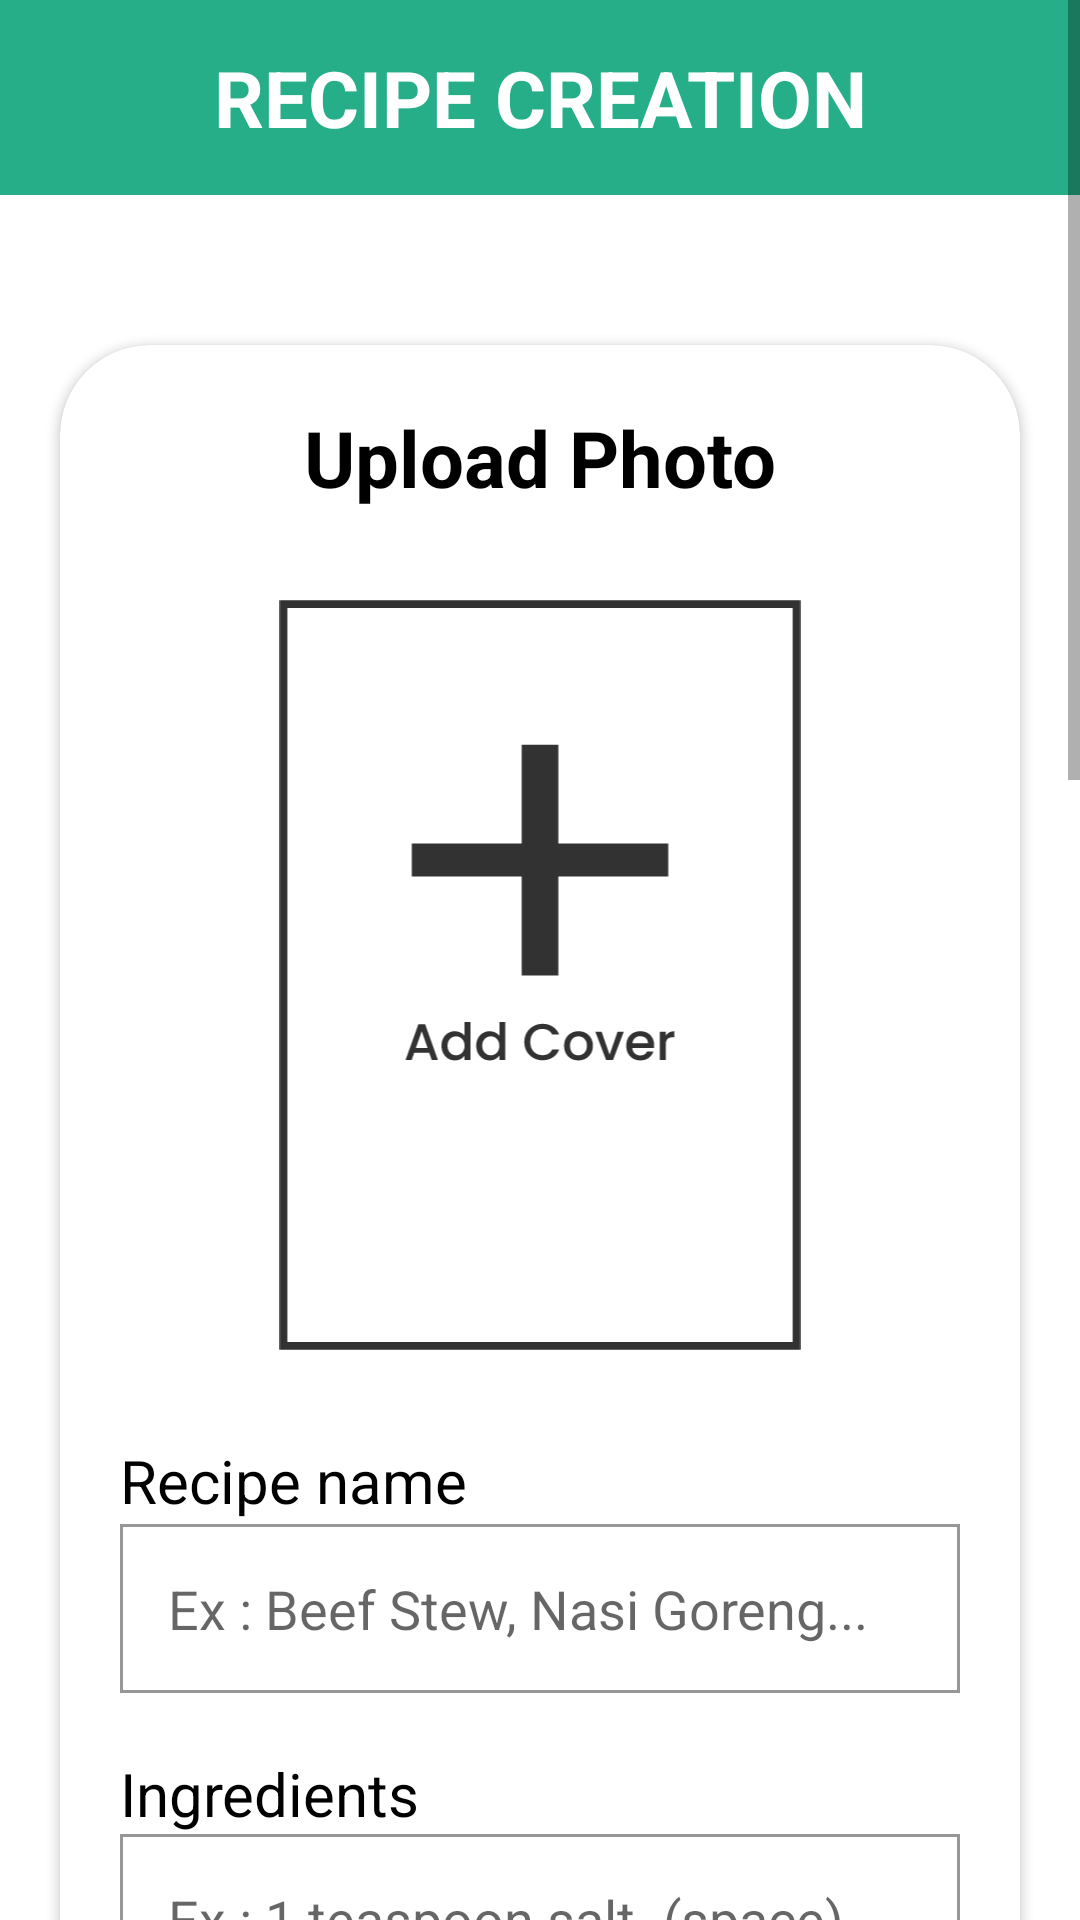

Android layout source for this screen:
<!-- AndroidManifest.xml: application theme Theme.Recipedia -->
<!-- res/layout/fragment_create.xml -->
<?xml version="1.0" encoding="utf-8"?>
<ScrollView xmlns:android="http://schemas.android.com/apk/res/android"
    xmlns:tools="http://schemas.android.com/tools"
    android:layout_width="match_parent"
    android:layout_height="match_parent"
    xmlns:app="http://schemas.android.com/apk/res-auto"
    tools:context=".CreateRecipe">

    <TableLayout
        android:layout_width="match_parent"
        android:layout_height="match_parent"
        android:stretchColumns="1"
        android:paddingBottom="100dp"
        >

        <TextView
            android:layout_width="wrap_content"
            android:layout_height="wrap_content"
            android:text="RECIPE CREATION"
            android:textColor="@color/white"
            android:textSize="26sp"
            android:textStyle="bold"
            android:gravity="center"
            android:padding="15dp"
            android:background="@drawable/rectangle"
            android:backgroundTint="@color/aqua"/>

        <androidx.cardview.widget.CardView
            android:layout_width="match_parent"
            android:layout_height="wrap_content"
            app:cardCornerRadius="30dp"
            android:elevation="20dp"
            android:layout_marginTop="50dp"
            android:layout_marginEnd="20dp"
            android:layout_marginStart="20dp"
            >

            <LinearLayout
                android:layout_width="match_parent"
                android:layout_height="wrap_content"
                android:orientation="vertical"
                android:layout_gravity="center_horizontal"
                android:padding="20dp">

                <TextView
                    android:layout_width="wrap_content"
                    android:layout_height="wrap_content"
                    android:text="Upload Photo"
                    android:textSize="26sp"
                    android:textColor="@color/black"
                    android:textStyle="bold"
                    android:layout_gravity="center"
                    />

                <ImageView
                    android:id="@+id/recipe_photo"
                    android:layout_marginTop="30dp"
                    android:layout_marginBottom="30dp"
                    android:layout_width="match_parent"
                    android:layout_height="250dp"
                    android:src="@drawable/recipe_create"
                    />

                <TextView
                    android:layout_width="wrap_content"
                    android:layout_height="wrap_content"
                    android:text="Recipe name"
                    android:textSize="20sp"
                    android:textColor="@color/black"
                    />

                <TextView
                    android:id="@+id/recipe_user"
                    android:layout_width="wrap_content"
                    android:layout_height="wrap_content"
                    android:text="User"
                    android:textSize="0sp"
                    android:textColor="@color/black"
                    />

                <EditText
                    android:id="@+id/recipe_name"
                    android:layout_width="match_parent"
                    android:layout_height="wrap_content"
                    android:background="@drawable/rectangle"
                    android:padding="16dp"
                    android:hint="Ex : Beef Stew, Nasi Goreng..."
                    android:layout_marginBottom="20dp"
                    />

                <TextView
                    android:layout_width="wrap_content"
                    android:layout_height="wrap_content"
                    android:text="Ingredients"
                    android:textSize="20sp"
                    android:textColor="@color/black"
                    />

                <EditText
                    android:id="@+id/recipe_ingredient"
                    android:layout_width="match_parent"
                    android:layout_height="wrap_content"
                    android:background="@drawable/rectangle"
                    android:padding="16dp"
                    android:hint="Ex : 1 teaspoon salt..(space) "
                    android:textColor="@color/black"
                    android:layout_marginBottom="10dp"
                    />

                <TextView
                    android:layout_width="wrap_content"
                    android:layout_height="wrap_content"
                    android:text="Direction"
                    android:textSize="20sp"
                    android:textColor="@color/black"
                    />

                <EditText
                    android:id="@+id/recipe_direction"
                    android:layout_width="match_parent"
                    android:layout_height="wrap_content"
                    android:background="@drawable/rectangle"
                    android:padding="16dp"
                    android:hint="Ex : Step 1, Open the package..(space) Step 2"
                    android:textColor="@color/black"
                    android:layout_marginBottom="10dp"
                    />

                <TextView
                    android:layout_width="wrap_content"
                    android:layout_height="wrap_content"
                    android:text="Time (Min)"
                    android:textSize="20sp"
                    android:textColor="@color/black"
                    />

                <EditText
                    android:id="@+id/recipe_time"
                    android:layout_width="match_parent"
                    android:layout_height="wrap_content"
                    android:background="@drawable/rectangle"
                    android:padding="16dp"
                    android:hint="Ex : 30, 45, 60"
                    android:textColor="@color/black"
                    android:layout_marginBottom="20dp"
                    />

                <TextView
                    android:layout_width="wrap_content"
                    android:layout_height="wrap_content"
                    android:text="Serving"
                    android:textSize="20sp"
                    android:textColor="@color/black"
                    />

                <EditText
                    android:id="@+id/recipe_serving"
                    android:layout_width="match_parent"
                    android:layout_height="wrap_content"
                    android:background="@drawable/rectangle"
                    android:padding="16dp"
                    android:hint="Ex : 1, 2, 5"
                    android:textColor="@color/black"
                    android:layout_marginBottom="20dp"
                    />

                <TextView
                    android:layout_width="wrap_content"
                    android:layout_height="wrap_content"
                    android:text="Calories (Cal - Estimation)"
                    android:textSize="20sp"
                    android:textColor="@color/black"
                    />

                <EditText
                    android:id="@+id/recipe_calories"
                    android:layout_width="match_parent"
                    android:layout_height="wrap_content"
                    android:background="@drawable/rectangle"
                    android:padding="16dp"
                    android:hint="Ex : 200, 300, 545"
                    android:textColor="@color/black"
                    android:layout_marginBottom="20dp"
                    />

                <TextView
                    android:layout_width="wrap_content"
                    android:layout_height="wrap_content"
                    android:text="Link Video (Recipe Implementation)"
                    android:textSize="20sp"
                    android:textColor="@color/black"
                    />

                <EditText
                    android:id="@+id/recipe_video"
                    android:layout_width="match_parent"
                    android:layout_height="wrap_content"
                    android:background="@drawable/rectangle"
                    android:padding="16dp"
                    android:hint="Ex : www.youtube.com/recipedia"
                    android:textColor="@color/black"
                    android:layout_marginBottom="20dp"
                    />

                <TextView
                    android:layout_width="wrap_content"
                    android:layout_height="wrap_content"
                    android:text="Category"
                    android:textSize="20sp"
                    android:textColor="@color/black"
                    />

                <TextView
                    android:id="@+id/recipe_category"
                    android:layout_width="0dp"
                    android:layout_height="0dp"/>

                <com.google.android.material.textfield.TextInputLayout
                    android:layout_width="match_parent"
                    android:layout_height="wrap_content"
                    style="@style/Widget.MaterialComponents.TextInputLayout.OutlinedBox.ExposedDropdownMenu">


                    <AutoCompleteTextView
                        android:id="@+id/category_cuy"
                        android:layout_width="match_parent"
                        android:layout_height="wrap_content"
                        android:inputType="none"
                        android:gravity="center_vertical"
                        android:text="meat"
                        android:padding="16dp"
                        android:background="@drawable/rectangle"/>

                </com.google.android.material.textfield.TextInputLayout>

                <Button
                    android:layout_marginTop="60dp"
                    android:id="@+id/create_button"
                    android:layout_width="match_parent"
                    android:layout_height="60dp"
                    android:textSize="18sp"
                    android:text="Create"
                    android:textStyle="bold"
                    android:textColor="@color/white"
                    android:background="@drawable/rectangle"
                    android:backgroundTint="@color/aqua"
                    android:elevation="20dp"


                    />


            </LinearLayout>

        </androidx.cardview.widget.CardView>

    </TableLayout>

</ScrollView>
<!-- resources referenced by this layout -->
<resources>
  <color name="aqua">#25AE87</color>
  <color name="black">#FF000000</color>
  <color name="white">#FFFFFFFF</color>
  <!-- drawable recipe_create: vector/xml drawable (drawable, 4774 chars, omitted) -->
  <!-- drawable rectangle (drawable) -->
  <?xml version="1.0" encoding="utf-8"?>
  <shape xmlns:android="http://schemas.android.com/apk/res/android">
      <solid android:color="@color/white"/>
      <stroke android:width="1dp"
          android:color="#989696"/>
  </shape>
  <style name="Theme.Recipedia" parent="Base.Theme.Recipedia" />
  <style name="Base.Theme.Recipedia" parent="Theme.MaterialComponents.Light.NoActionBar">
          <item name="colorPrimaryDark">@color/aqua</item>
          <item name="colorPrimary">@color/aqua</item>
          <item name="textAppearanceButton">@style/TextAppearance.AppCompat.Button</item>
          <item name="fontFamily">sans-serif</item>
          
          
      </style>
</resources>
